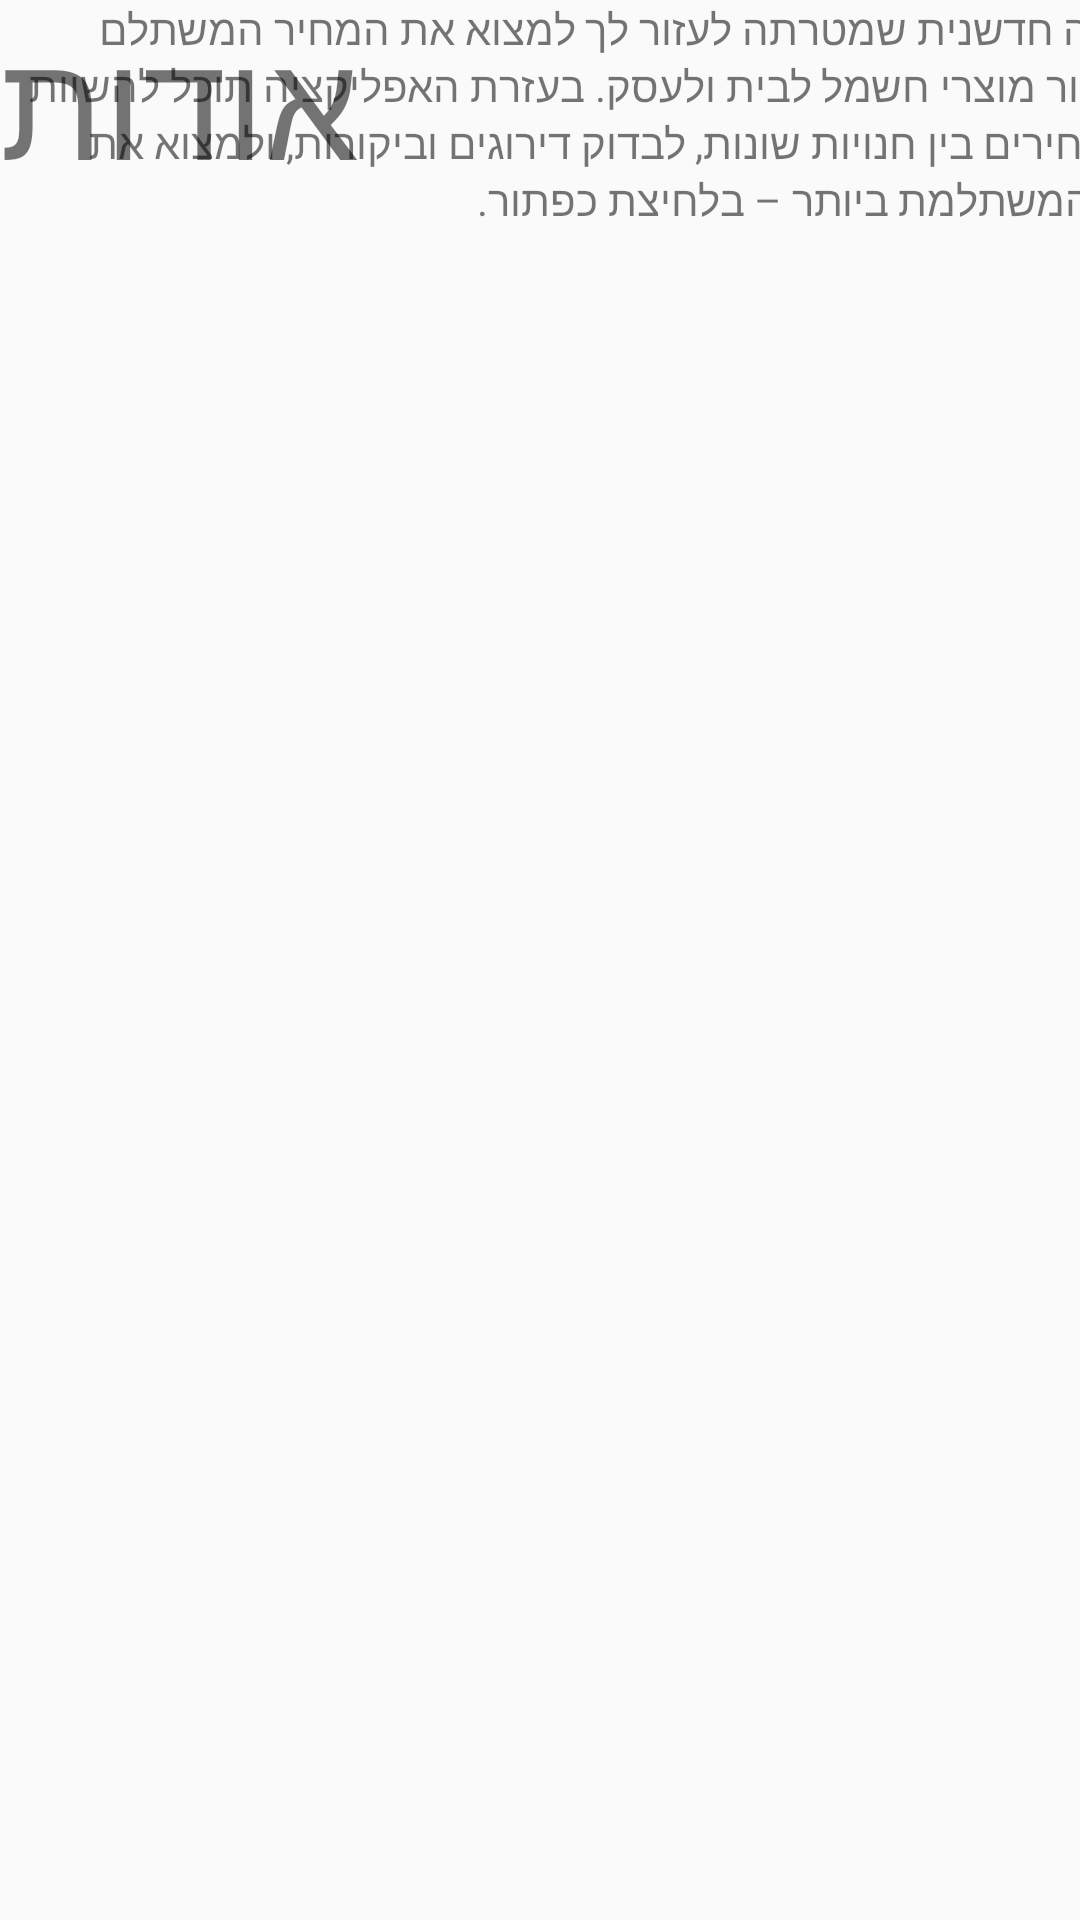

The Android layout XML behind this screen, and the referenced resources:
<!-- AndroidManifest.xml: application theme Theme.IddoIvanFinalProject -->
<!-- res/layout/activity_about.xml -->
<?xml version="1.0" encoding="utf-8"?>
<androidx.constraintlayout.widget.ConstraintLayout xmlns:android="http://schemas.android.com/apk/res/android"
    xmlns:app="http://schemas.android.com/apk/res-auto"
    xmlns:tools="http://schemas.android.com/tools"
    android:id="@+id/main"
    android:layout_width="match_parent"
    android:layout_height="match_parent"
    tools:context=".AboutActivity">

    <TextView
        android:id="@+id/textView"
        android:layout_width="wrap_content"
        android:layout_height="wrap_content"
        android:text="אודות"
        android:textSize="50dp"
        tools:layout_editor_absoluteX="145dp"
        tools:layout_editor_absoluteY="80dp" />

    <TextView
        android:id="@+id/textView2"
        android:layout_width="411dp"
        android:layout_height="86dp"
        android:text="אפליקציה חדשנית שמטרתה לעזור לך למצוא את המחיר המשתלם ביותר עבור מוצרי חשמל לבית ולעסק.
בעזרת האפליקציה תוכל להשוות בקלות מחירים בין חנויות שונות, לבדוק דירוגים וביקורות, ולמצוא את העסקה המשתלמת ביותר – בלחיצת כפתור."
        tools:layout_editor_absoluteX="0dp"
        tools:layout_editor_absoluteY="218dp" />


</androidx.constraintlayout.widget.ConstraintLayout>
<!-- resources referenced by this layout -->
<resources>
  <style name="Theme.IddoIvanFinalProject" parent="Base.Theme.IddoIvanFinalProject" />
  <style name="Base.Theme.IddoIvanFinalProject" parent="Theme.AppCompat.DayNight.NoActionBar">
          
          
      </style>
</resources>
